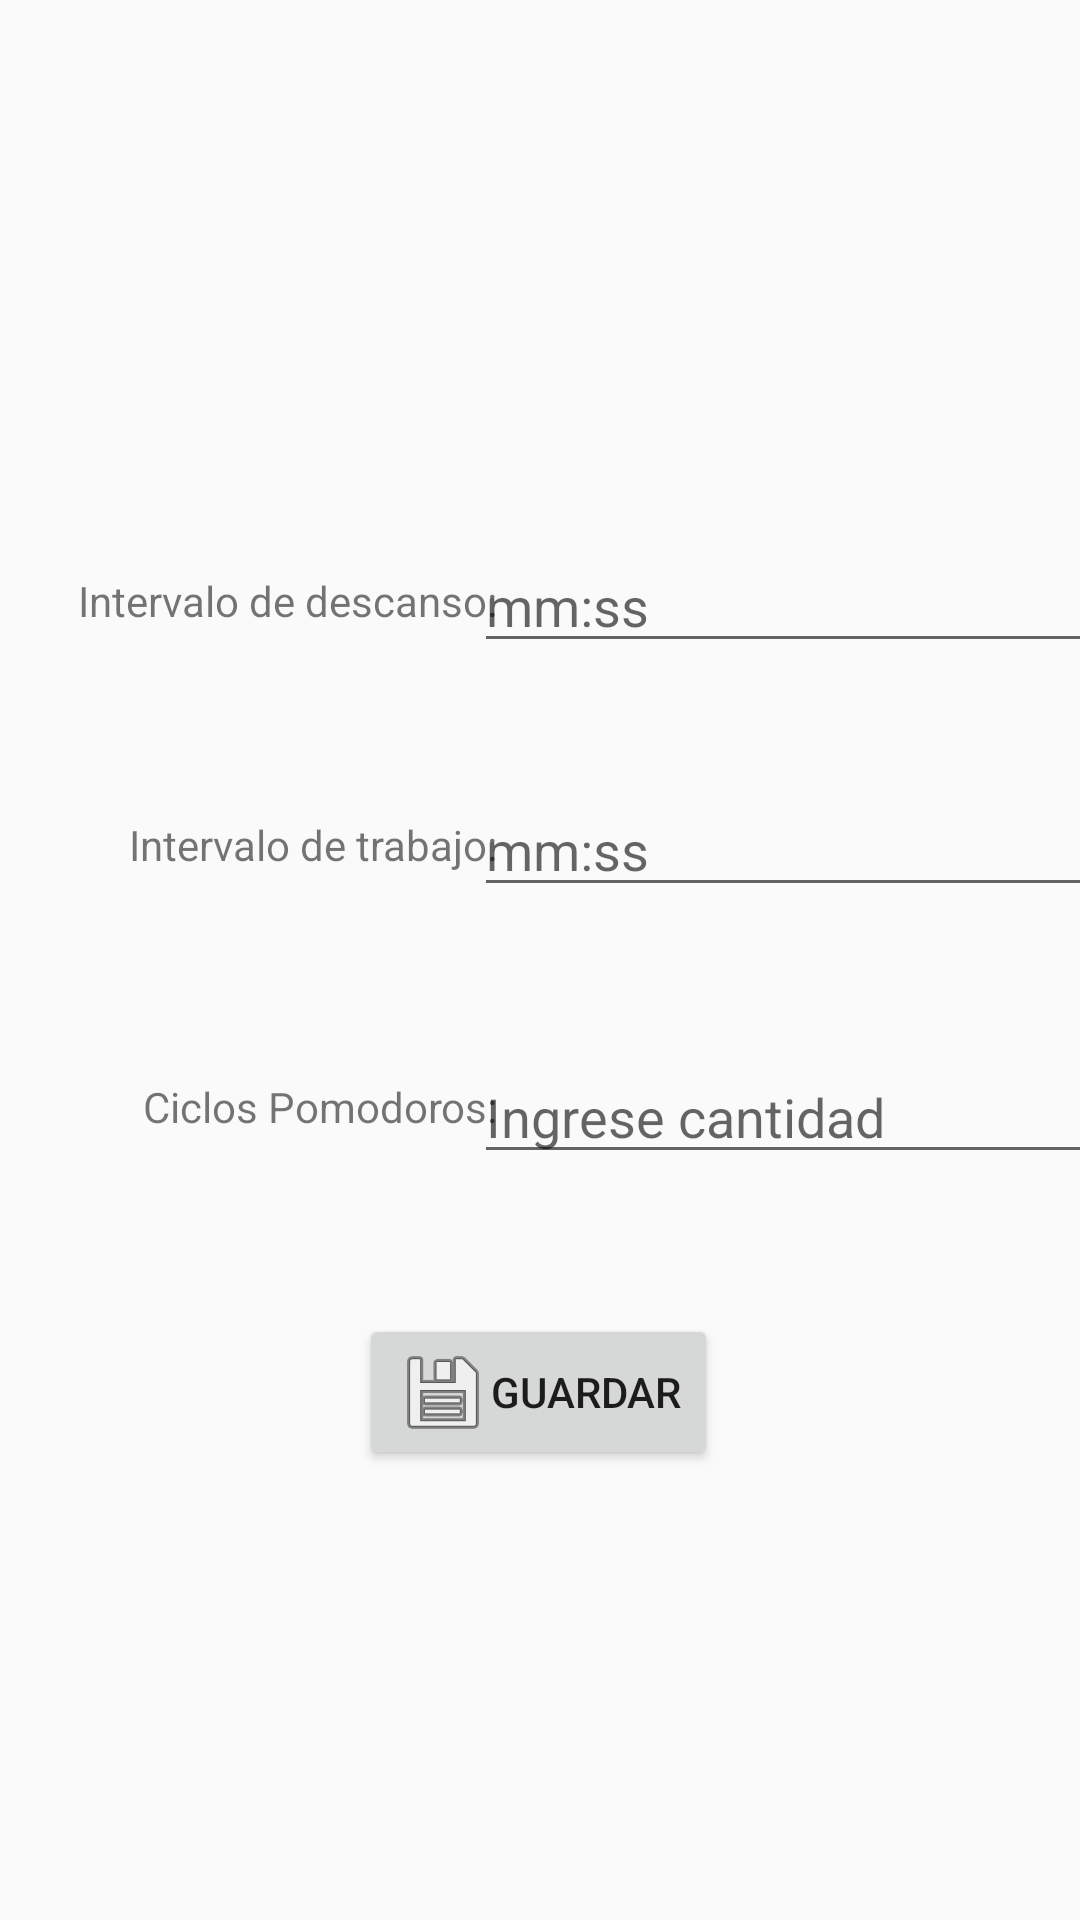

Produce the Android XML layout that renders to this screen, including the resource entries it uses.
<!-- AndroidManifest.xml: application theme AppTheme -->
<!-- res/layout/activity_edit.xml -->
<?xml version="1.0" encoding="utf-8"?>
<androidx.constraintlayout.widget.ConstraintLayout xmlns:android="http://schemas.android.com/apk/res/android"
    xmlns:app="http://schemas.android.com/apk/res-auto"
    xmlns:tools="http://schemas.android.com/tools"
    android:layout_width="match_parent"
    android:layout_height="match_parent"
    tools:context=".EditActivity">

    <TextView
        android:id="@+id/textView"
        android:layout_width="wrap_content"
        android:layout_height="wrap_content"
        android:text="@string/intervalo_de_trabajo"
        app:layout_constraintBottom_toBottomOf="parent"
        app:layout_constraintEnd_toEndOf="parent"
        app:layout_constraintHorizontal_bias="0.181"
        app:layout_constraintStart_toStartOf="parent"
        app:layout_constraintTop_toTopOf="parent"
        app:layout_constraintVertical_bias="0.438" />

    <TextView
        android:id="@+id/textView2"
        android:layout_width="wrap_content"
        android:layout_height="wrap_content"
        android:text="@string/intervalo_de_descanso"
        app:layout_constraintBottom_toTopOf="@+id/textView"
        app:layout_constraintEnd_toEndOf="@+id/textView"
        app:layout_constraintHorizontal_bias="1.0"
        app:layout_constraintStart_toStartOf="@+id/textView"
        app:layout_constraintTop_toTopOf="parent"
        app:layout_constraintVertical_bias="0.754" />

    <EditText
        android:id="@+id/editTextIntervDescanso"
        android:layout_width="wrap_content"
        android:layout_height="wrap_content"
        android:ems="10"
        android:hint="@string/mm_ss"
        android:inputType="time"
        app:layout_constraintBottom_toBottomOf="@+id/textView2"
        app:layout_constraintEnd_toEndOf="parent"
        app:layout_constraintStart_toEndOf="@+id/textView2"
        app:layout_constraintTop_toTopOf="@+id/textView2"
        android:autofillHints="" />

    <EditText
        android:id="@+id/editTextIntTrabajo"
        android:layout_width="wrap_content"
        android:layout_height="wrap_content"
        android:ems="10"
        android:hint="@string/mm_ss"
        android:inputType="time"
        app:layout_constraintBottom_toBottomOf="@+id/textView"
        app:layout_constraintEnd_toEndOf="parent"
        app:layout_constraintStart_toEndOf="@+id/textView"
        app:layout_constraintTop_toTopOf="@+id/textView"
        android:autofillHints="" />

    <TextView
        android:id="@+id/textView3"
        android:layout_width="wrap_content"
        android:layout_height="wrap_content"
        android:text="@string/ciclos_pomodoros"
        app:layout_constraintBottom_toBottomOf="parent"
        app:layout_constraintEnd_toEndOf="@+id/textView"
        app:layout_constraintHorizontal_bias="1.0"
        app:layout_constraintStart_toStartOf="@+id/textView"
        app:layout_constraintTop_toBottomOf="@+id/textView"
        app:layout_constraintVertical_bias="0.207" />

    <Button
        android:id="@+id/buttonGuardarPreferencias"
        android:layout_width="wrap_content"
        android:layout_height="wrap_content"
        android:drawableStart="@android:drawable/ic_menu_save"
        android:text="@string/guardar"
        app:layout_constraintBottom_toBottomOf="parent"
        app:layout_constraintEnd_toEndOf="parent"
        app:layout_constraintHorizontal_bias="0.498"
        app:layout_constraintStart_toStartOf="parent"
        app:layout_constraintTop_toTopOf="parent"
        app:layout_constraintVertical_bias="0.745" />

    <EditText
        android:id="@+id/editTextCiclosPomodoros"
        android:layout_width="wrap_content"
        android:layout_height="wrap_content"
        android:ems="10"
        android:hint="@string/ingrese_cantidad"
        android:inputType="number|textPersonName"
        app:layout_constraintBottom_toBottomOf="@+id/textView3"
        app:layout_constraintEnd_toEndOf="parent"
        app:layout_constraintHorizontal_bias="0.52"
        app:layout_constraintStart_toEndOf="@+id/textView3"
        app:layout_constraintTop_toTopOf="@+id/textView3"
        app:layout_constraintVertical_bias="0.423"
        android:autofillHints="" />

</androidx.constraintlayout.widget.ConstraintLayout>
<!-- resources referenced by this layout -->
<resources>
  <string name="ciclos_pomodoros">Ciclos Pomodoros:</string>
  <string name="guardar">Guardar</string>
  <string name="ingrese_cantidad">Ingrese cantidad</string>
  <string name="intervalo_de_descanso">Intervalo de descanso:</string>
  <string name="intervalo_de_trabajo">Intervalo de trabajo:</string>
  <string name="mm_ss">mm:ss</string>
  <style name="AppTheme" parent="Theme.AppCompat.Light.DarkActionBar">
          
          <item name="colorPrimary">@color/colorPrimary</item>
          <item name="colorPrimaryDark">@color/colorPrimaryDark</item>
          <item name="colorAccent">@color/colorAccent</item>
      </style>
  <!-- not gathered from this repository: default colours our renderer supplied (Android Studio template values) -->
  <color name="colorPrimary">#FF6200EE</color>
  <color name="colorPrimaryDark">#FF3700B3</color>
  <color name="colorAccent">#FF03DAC5</color>
</resources>
